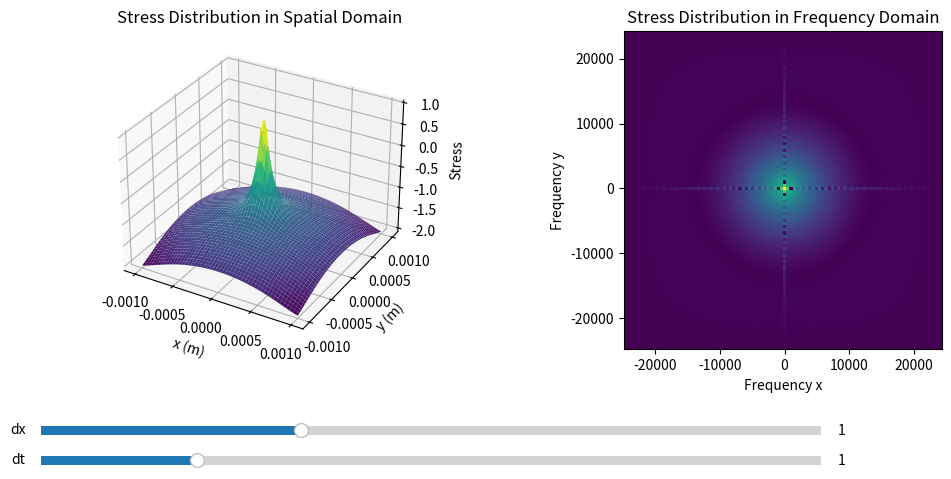

This figure's Python source:
import numpy as np
import matplotlib.pyplot as plt
from matplotlib.widgets import Slider
from mpl_toolkits.mplot3d import Axes3D

# Parameters
radius = 0.001  # meters
num_points = 100  # Increase for finer resolution in the spatial domain
load = 1.0  # arbitrary units
dx_initial = 1.0  # Initial dx value
dt_initial = 1.0  # Initial dt value

# Function to calculate and plot stress distribution
def update_plot(dx, dt):
    # Generate mesh points
    x = np.linspace(-radius, radius, num_points)
    y = np.linspace(-radius, radius, num_points)
    X, Y = np.meshgrid(x, y)
    R = np.sqrt(X**2 + Y**2)

    # Define the stress distribution
    stress = load * np.exp((dx * R**2) / (dt * (radius**2))) * np.cos(dx * R) * np.sin(dt * np.log(R + 1e-11))

    # Apply Fourier transform
    stress_fft = np.fft.fftshift(np.fft.fft2(stress))

    # Frequency domain visualization
    frequencies = np.fft.fftshift(np.fft.fftfreq(num_points, d=(x[1] - x[0])))
    FX, FY = np.meshgrid(frequencies, frequencies)

    # Clear previous plots
    ax1.cla()
    ax2.cla()

    # Plot spatial domain in 3D
    ax1.plot_surface(X, Y, stress, cmap='viridis')
    ax1.set_title('Stress Distribution in Spatial Domain')
    ax1.set_xlabel('x (m)')
    ax1.set_ylabel('y (m)')
    ax1.set_zlabel('Stress')

    # Plot frequency domain
    ax2.imshow(np.log(np.abs(stress_fft) + 1), extent=(frequencies[0], frequencies[-1], frequencies[0], frequencies[-1]), origin='lower', cmap='viridis')
    ax2.set_title('Stress Distribution in Frequency Domain')
    ax2.set_xlabel('Frequency x')
    ax2.set_ylabel('Frequency y')

    fig.canvas.draw_idle()

# Plotting setup
fig = plt.figure(figsize=(12, 6))
ax1 = fig.add_subplot(1, 2, 1, projection='3d')
ax2 = fig.add_subplot(1, 2, 2)
plt.subplots_adjust(left=0.1, bottom=0.35)

# Initial plot
update_plot(dx_initial, dt_initial)

# Slider setup
axcolor = 'lightgoldenrodyellow'
ax_dx = plt.axes([0.1, 0.2, 0.65, 0.03], facecolor=axcolor)
ax_dt = plt.axes([0.1, 0.15, 0.65, 0.03], facecolor=axcolor)

s_dx = Slider(ax_dx, 'dx', 0.0, 3.0, valinit=dx_initial)
s_dt = Slider(ax_dt, 'dt', 0.0, 5.0, valinit=dt_initial)

# Update plot based on slider value changes
s_dx.on_changed(lambda val: update_plot(s_dx.val, s_dt.val))
s_dt.on_changed(lambda val: update_plot(s_dx.val, s_dt.val))

plt.show()